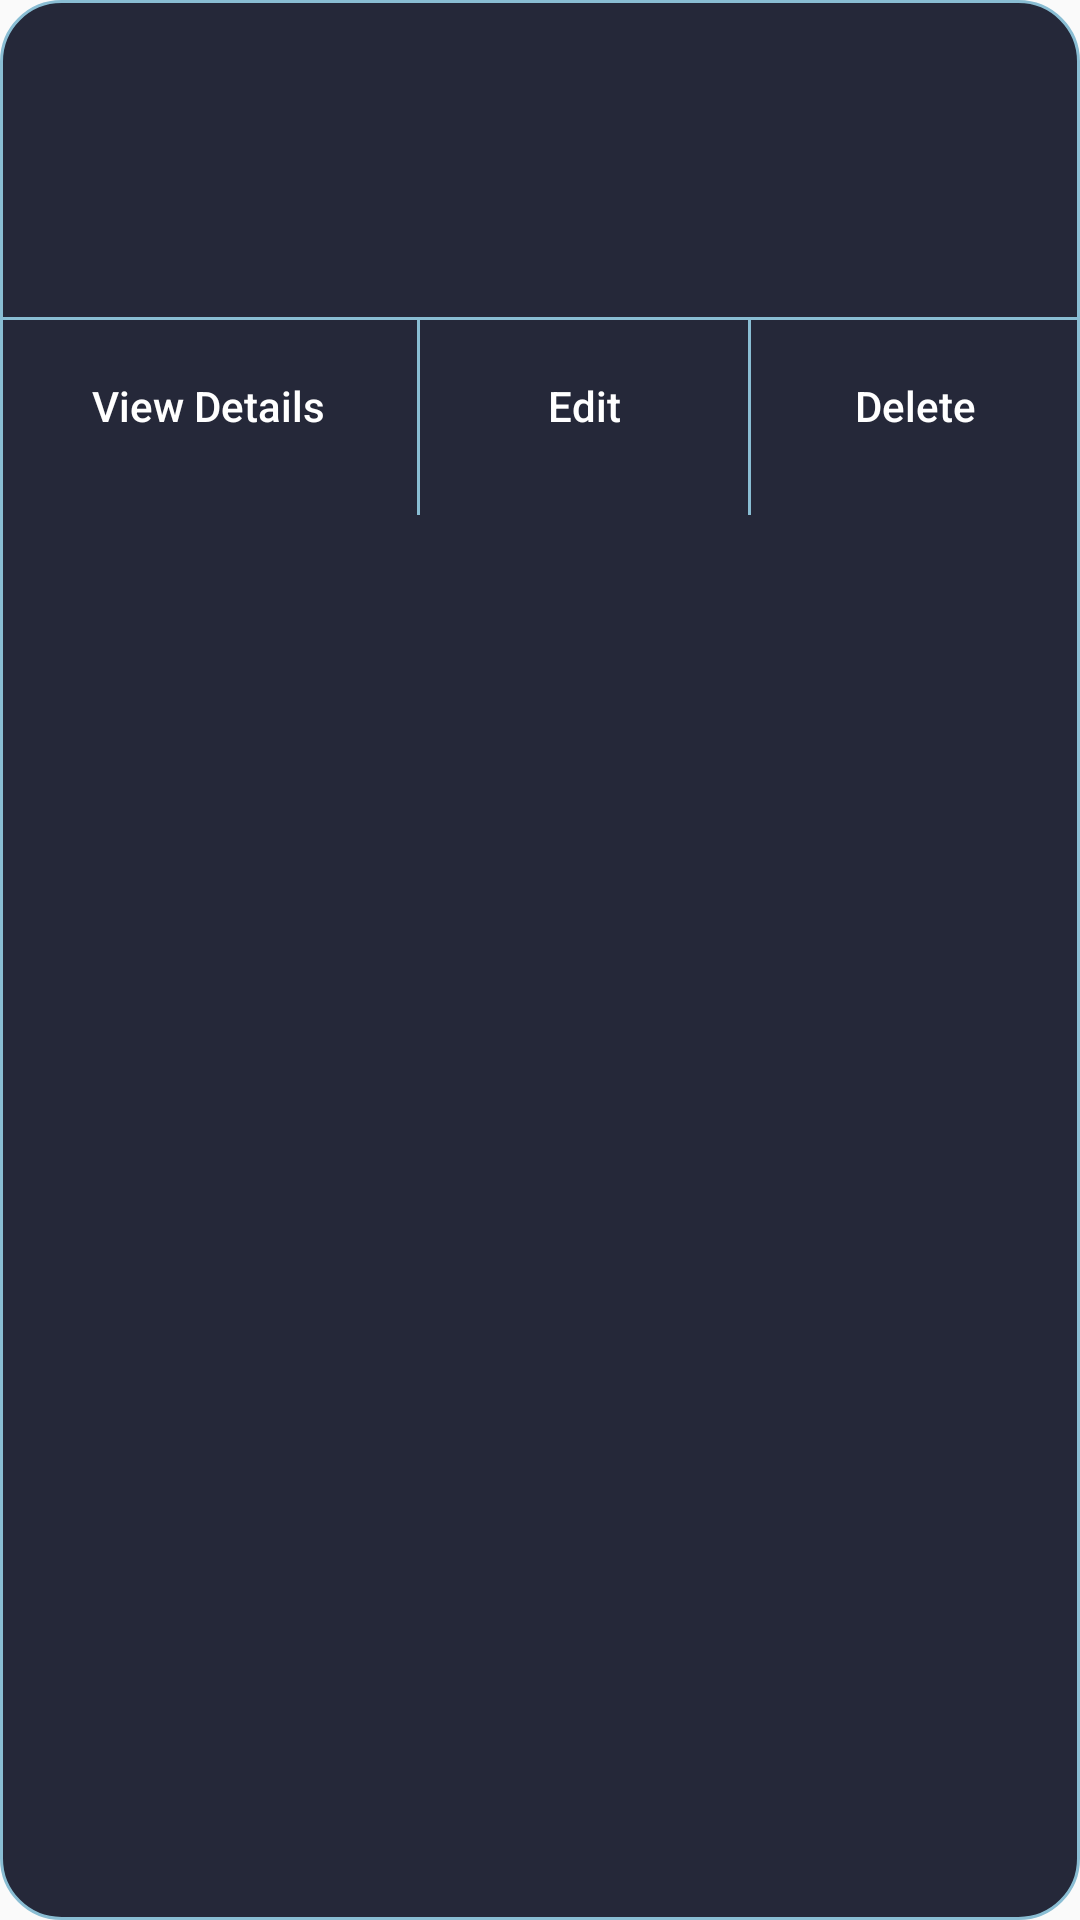

Here is an Android app screen rendered from its layout file. Give the layout XML and the strings, colors and styles it references.
<!-- AndroidManifest.xml: application theme AppTheme -->
<!-- res/layout/component_project.xml -->
<?xml version="1.0" encoding="utf-8"?>
<RelativeLayout xmlns:android="http://schemas.android.com/apk/res/android"
    xmlns:tools="http://schemas.android.com/tools"
    android:layout_width="match_parent"
    android:layout_height="wrap_content"
    android:layout_marginBottom="20dp"
    android:layout_marginEnd="40dp"
    android:layout_marginStart="40dp"
    android:layout_marginTop="20dp"
    android:background="@drawable/rounded_project_list_item">

    <LinearLayout
        android:id="@+id/ll_details"
        android:layout_width="match_parent"
        android:layout_height="wrap_content"
        android:layout_marginTop="6dp"
        android:orientation="vertical"
        android:padding="12dp">

        <TextView
            android:id="@+id/tv_project_name"
            android:layout_width="match_parent"
            android:layout_height="match_parent"
            android:padding="4dp"
            android:textColor="@android:color/white"
            android:textSize="16sp"
            tools:text="Abby's House Project" />

        <TextView
            android:id="@+id/tv_project_key"
            android:layout_width="match_parent"
            android:layout_height="match_parent"
            android:padding="2sp"
            android:textColor="@android:color/white"
            android:textSize="14sp"
            tools:text="PK: 1" />

        <TextView
            android:id="@+id/tv_start_date"
            android:layout_width="match_parent"
            android:layout_height="match_parent"
            android:padding="2dp"
            android:textColor="@android:color/white"
            android:textSize="14sp"
            tools:text="Start Date: 12 Feb 2017" />
    </LinearLayout>

    <View
        android:layout_width="match_parent"
        android:layout_height="1dp"
        android:layout_below="@id/ll_details"
        android:background="@color/halfBaked" />

    <LinearLayout
        android:layout_width="match_parent"
        android:layout_height="66dp"
        android:layout_below="@id/ll_details"
        android:orientation="horizontal"
        android:weightSum="3">

        <Button
            android:id="@+id/btn_view_details"
            android:layout_width="wrap_content"
            android:layout_height="66dp"
            android:layout_weight="1"
            android:background="@color/transparent"
            android:gravity="center_horizontal"
            android:padding="20dp"
            android:text="@string/view_details"
            android:textAllCaps="false"
            android:textColor="@android:color/white"
            android:textSize="14sp" />

        <View
            android:layout_width="1dp"
            android:layout_height="match_parent"
            android:background="@color/halfBaked" />

        <Button
            android:id="@+id/btn_edit"
            android:layout_width="wrap_content"
            android:layout_height="64dp"
            android:layout_weight="1"
            android:background="@color/transparent"
            android:gravity="center_horizontal"
            android:padding="20dp"
            android:text="@string/edit"
            android:textAllCaps="false"
            android:textColor="@android:color/white"
            android:textSize="14sp" />

        <View
            android:layout_width="1dp"
            android:layout_height="match_parent"
            android:background="@color/halfBaked" />

        <Button
            android:id="@+id/btn_delete"
            android:layout_width="wrap_content"
            android:layout_height="66dp"
            android:layout_weight="1"
            android:background="@color/transparent"
            android:gravity="center_horizontal"
            android:padding="20dp"
            android:text="@string/delete"
            android:textAllCaps="false"
            android:textColor="@android:color/white"
            android:textSize="14sp" />
    </LinearLayout>

</RelativeLayout>
<!-- resources referenced by this layout -->
<resources>
  <color name="halfBaked">#89BDD3</color>
  <color name="transparent">#00000000</color>
  <!-- drawable rounded_project_list_item (drawable) -->
  <?xml version="1.0" encoding="utf-8"?>
  <shape xmlns:android="http://schemas.android.com/apk/res/android"
      android:shape="rectangle">
      <stroke
          android:width="1dp"
          android:color="@color/halfBaked" />
      <corners android:radius="20dp" />
      <solid android:color="@color/colorPrimary" />
  </shape>
  <string name="delete">Delete</string>
  <string name="edit">Edit</string>
  <string name="view_details">View Details</string>
  <style name="AppTheme" parent="Theme.AppCompat.Light.DarkActionBar">
          
          <item name="colorPrimary">@color/colorPrimary</item>
          <item name="colorPrimaryDark">@color/colorPrimaryDark</item>
          <item name="colorAccent">@color/colorAccent</item>
      </style>
  <color name="colorPrimary">#252839</color>
  <color name="colorPrimaryDark">#252839</color>
  <color name="colorAccent">#252839</color>
</resources>
